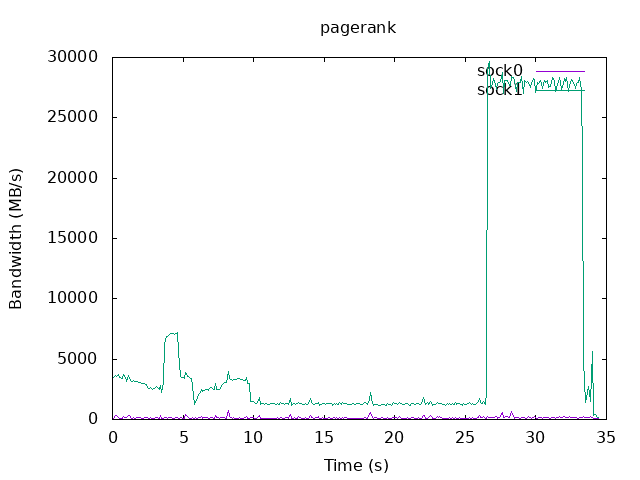

The file beside this chart, header and first rows:
time, sock0, sock1
0.1, 120.8, 3520
0.2, 327.8, 3629
0.3, 323.7, 3595
0.4, 182, 3697
0.5, 80.65, 3441
0.6, 106.4, 3458
0.7, 113.8, 3413
0.8, 210.4, 3727
0.9, 168.7, 3452
1.0, 134.5, 3181
1.1, 339.2, 3605
1.2, 311.2, 3375
1.3, 161.6, 3265
1.4, 104.5, 3177
1.5, 135.9, 3210
1.6, 109.7, 3128
1.7, 153.2, 3166
1.8, 156.9, 3182
1.9, 144.1, 3086
2.0, 163.2, 3104
2.1, 110.5, 2982
2.2, 78.96, 2960
2.3, 140.7, 2993
2.4, 155.4, 2910
2.5, 143.7, 2692
2.6, 109.4, 2546
2.7, 146.8, 2611
2.8, 108.6, 2501
2.9, 123.9, 2589
3.0, 62.94, 2597
3.1, 158.4, 2734
3.2, 180.2, 2620
3.3, 118.4, 2523
3.4, 294.8, 2852
3.5, 99.91, 2221
3.6, 121.9, 3042
3.7, 130.9, 6304
3.8, 127.6, 6917
3.9, 103.5, 6869
4.0, 134.4, 6975
4.1, 165.4, 7091
4.2, 127.1, 7117
4.3, 110.7, 7128
4.4, 122.6, 7085
4.5, 144.6, 7130
4.6, 155.7, 7217
4.7, 34.74, 5534
4.8, 134.2, 3548
4.9, 129.2, 3447
5.0, 98.69, 3456
5.1, 73.34, 3405
5.2, 424.4, 3885
5.3, 269.6, 3591
5.4, 167.6, 3565
5.5, 100.1, 3423
5.6, 103, 3411
5.7, 143.6, 2716
5.8, 110.7, 1259
5.9, 138.5, 1505
6.0, 102.7, 1717
... 284 more rows
